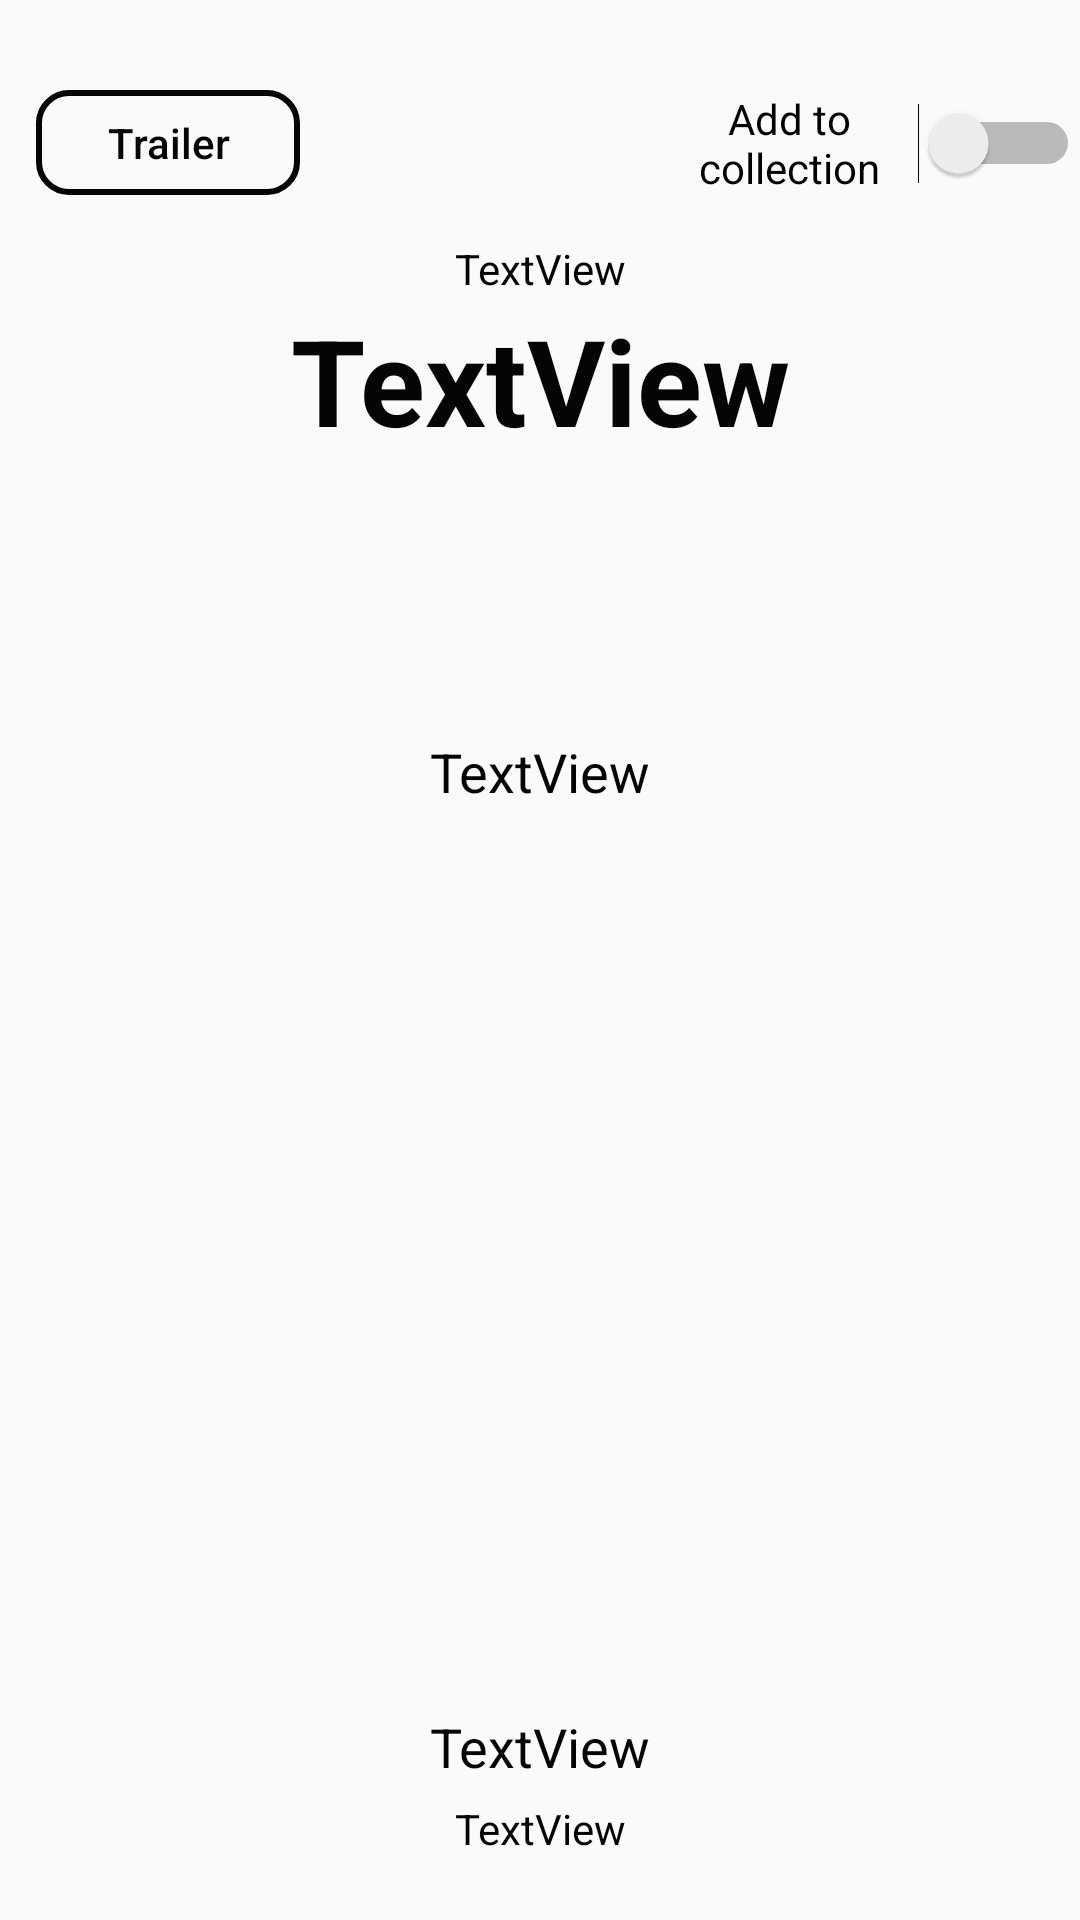

Write the Android layout XML for this screen, with the resource values it uses.
<!-- AndroidManifest.xml: application theme AppTheme -->
<!-- res/layout/activity_item_info.xml -->
<?xml version="1.0" encoding="utf-8"?>
<FrameLayout xmlns:android="http://schemas.android.com/apk/res/android"
    xmlns:tools="http://schemas.android.com/tools"
    android:id="@+id/infoLayout"
    android:layout_width="match_parent"
    android:layout_height="match_parent"
    android:orientation="vertical"
    tools:context=".ItemInfoActivity.ItemInfoActivity">


    <ImageView
        android:id="@+id/image_info"
        android:layout_width="match_parent"
        android:layout_height="match_parent"
        android:alpha="0.4"
        android:scaleType="centerCrop"
        android:transitionName="poster"
        />

    <TextView
        android:id="@+id/tv_info_title"
        android:layout_width="match_parent"
        android:layout_height="wrap_content"
        android:layout_marginTop="100dp"
        android:gravity="center"
        android:text="TextView"
        android:textColor="@color/black"
        android:textSize="40sp"
        android:textStyle="bold" />

    <ScrollView
        android:layout_width="match_parent"
        android:layout_height="325dp"
        android:layout_marginTop="240dp"
        android:paddingBottom="5dp">

        <TextView
            android:id="@+id/tv_info_overview"
            android:layout_width="match_parent"
            android:layout_height="wrap_content"
            android:layout_marginTop="5dp"
            android:gravity="center"
            android:paddingLeft="8dp"
            android:paddingRight="8dp"
            android:text="TextView"
            android:textColor="@color/black"
            android:textSize="18sp" />
    </ScrollView>


    <LinearLayout
        android:layout_width="match_parent"
        android:layout_height="wrap_content"
        android:orientation="vertical" />


    <TextView
        android:id="@+id/tv_info_release"

        android:layout_width="match_parent"
        android:layout_height="wrap_content"
        android:layout_marginTop="80dp"
        android:gravity="center"
        android:text="TextView"
        android:textColor="@color/black" />

    <TextView
        android:id="@+id/tv_info_vote"
        android:layout_width="match_parent"

        android:layout_height="wrap_content"
        android:layout_marginTop="570dp"
        android:gravity="center"
        android:text="TextView"
        android:textColor="@color/black"
        android:textSize="18sp" />

    <TextView
        android:id="@+id/tv_info_ganre"
        android:layout_width="match_parent"

        android:layout_height="wrap_content"
        android:layout_marginTop="600dp"
        android:gravity="center"
        android:text="TextView"
        android:textColor="@color/black" />

    <Switch

        android:id="@+id/sw_collection"
        android:layout_width="wrap_content"
        android:layout_height="wrap_content"
        android:layout_marginLeft="220dp"
        android:layout_marginTop="30dp"
        android:gravity="center"
        android:text="Add to collection" />

    <Button

        android:id="@+id/btn_trailler"
        android:layout_width="wrap_content"
        android:layout_height="35dp"
        android:layout_marginLeft="12dp"
        android:layout_marginTop="30dp"
        android:background="@drawable/style_btn_trailer"
        android:text="Trailer"
        android:textAllCaps="false"
        android:textColor="@color/black" />


</FrameLayout>
<!-- resources referenced by this layout -->
<resources>
  <color name="black">#050505</color>
  <!-- drawable style_btn_trailer (drawable) -->
  <?xml version="1.0" encoding="utf-8"?>
  <shape xmlns:android="http://schemas.android.com/apk/res/android">
      <corners android:radius="10dp" />
      <padding
          android:top="5dp"
          android:left="5dp"
          android:bottom="5dp"
          android:right="5dp" />
  
  
      <stroke
          android:color="@color/black"
          android:width="2dp"/>
  
  
  </shape>
  <style name="AppTheme" parent="Theme.AppCompat.Light.NoActionBar">
          
          <item name="colorPrimary">@color/colorPrimary</item>
          <item name="colorPrimaryDark">@color/black</item>
  
      </style>
  <color name="colorPrimary">#6200EE</color>
</resources>
